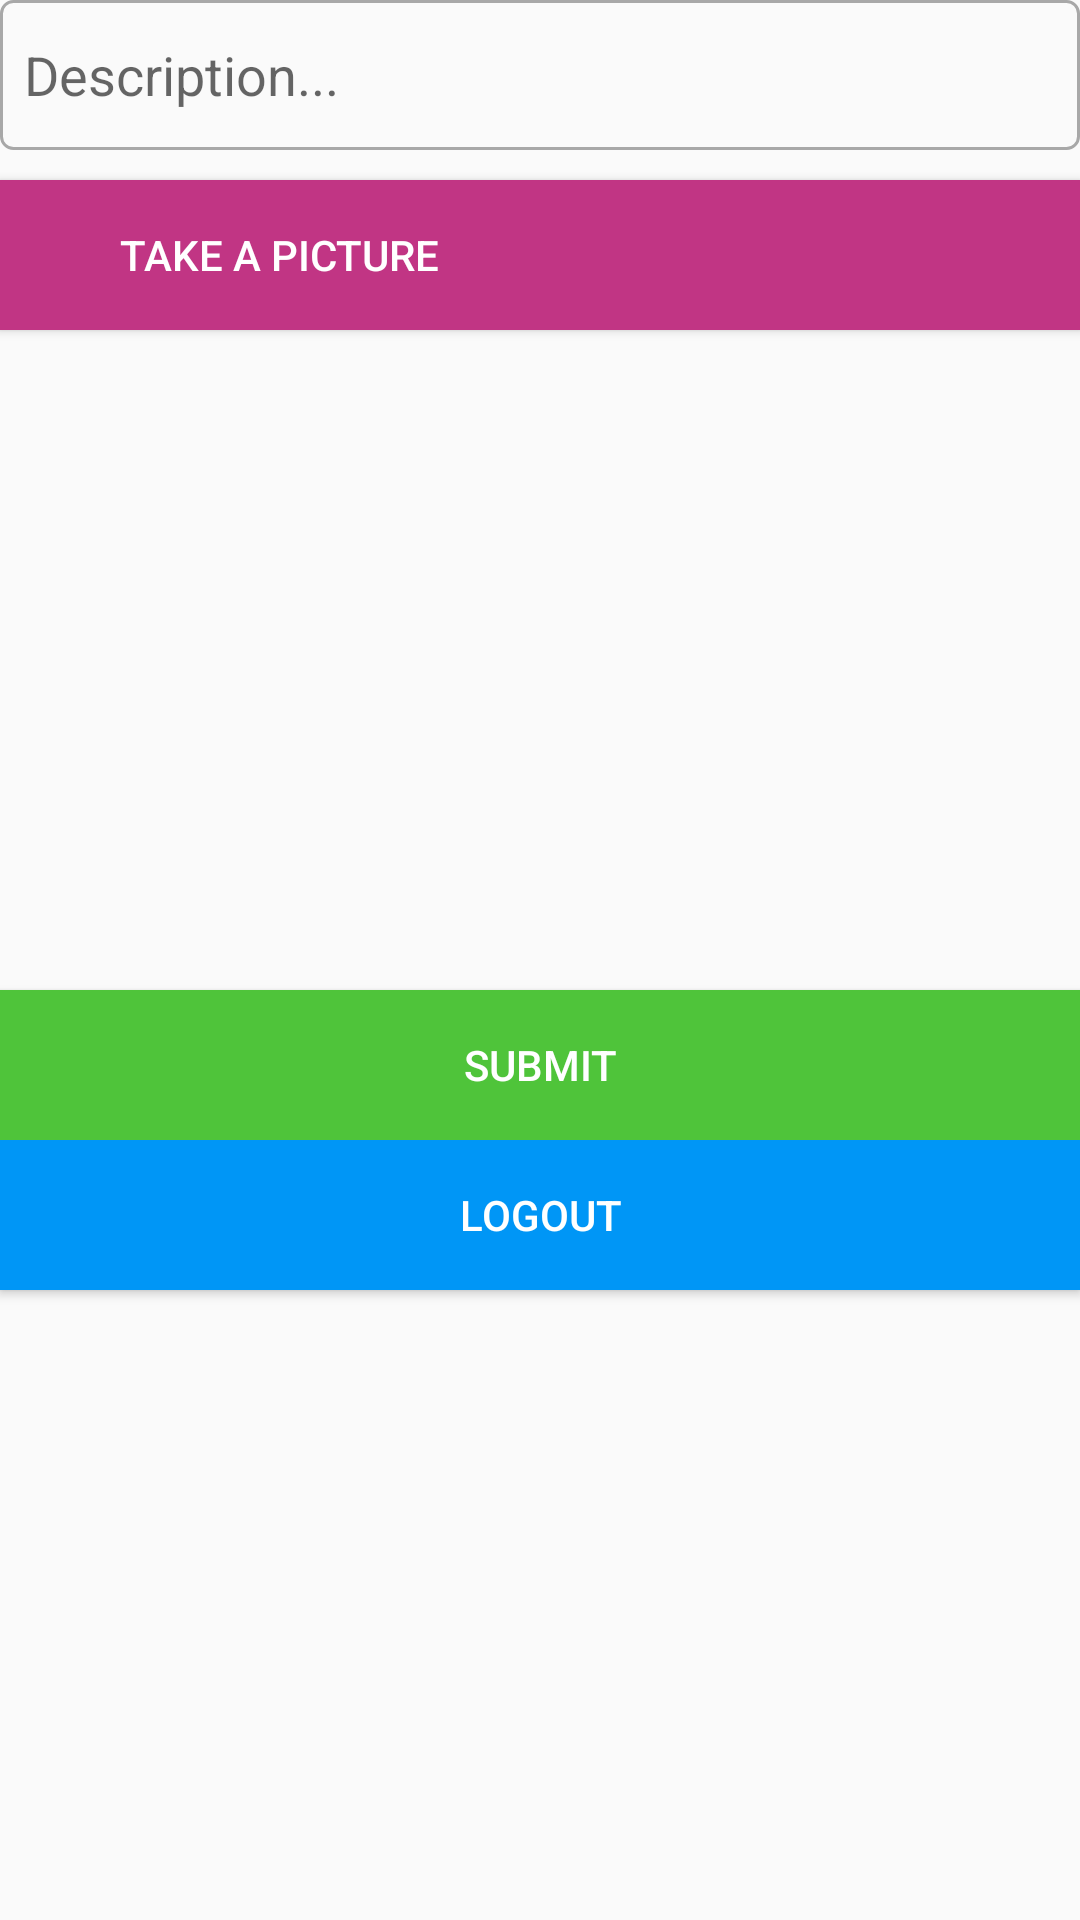

This screen was rendered from an Android layout file. Write that file and the resources it references.
<!-- AndroidManifest.xml: application theme AppTheme -->
<!-- res/layout/fragment_compose.xml -->
<?xml version="1.0" encoding="utf-8"?>
<LinearLayout
    xmlns:android="http://schemas.android.com/apk/res/android"
    xmlns:tools="http://schemas.android.com/tools"
    android:layout_width="match_parent"
    android:layout_height="match_parent"
    android:orientation="vertical"
    tools:context=".fragments.ComposeFragment">



    <EditText
        android:id="@+id/etDescription"
        android:layout_width="match_parent"
        android:layout_height="50dp"
        android:background="@drawable/edit_text_border"
        android:inputType="text"
        android:paddingLeft="8dp"
        android:paddingRight="8dp"

        android:ems="10"
        android:hint="@string/description"/>

    <Button
        android:id="@+id/btnCaptureImage"
        android:layout_width="match_parent"
        android:layout_height="50dp"
        android:layout_below="@id/etDescription"
        android:background="#C13584"
        android:layout_marginTop="10dp"
        android:drawableLeft="@drawable/mycamera"

        android:paddingLeft="40dp"
        android:paddingRight="40dp"
        android:text="@string/take_picture"
        android:textAlignment="textStart"
        android:textColor="#FFFFFF"
        />

    <ImageView
        android:id="@+id/ivPostImage"
        android:layout_width="match_parent"
        android:layout_height="200dp"
        android:layout_marginTop="10dp"
        android:layout_below="@id/btnCaptureImage"
        tools:srcCompat="@tools:sample/avatars" />


    <Button
        android:id="@+id/btnSubmit"
        android:layout_width="match_parent"
        android:layout_height="50dp"
        android:layout_below="@id/ivPostImage"
        android:layout_marginTop="10dp"
        android:background="#4FC43A"

        android:text="@string/submit"
        android:textAlignment="center"
        android:textColor="#FFFFFF" />

    <Button
        android:id="@+id/btnLogout"
        android:layout_width="match_parent"
        android:layout_height="50dp"
        android:layout_below="@id/btnSubmit"
        android:background="#0096F6"
        android:text="Logout"
        android:textColor="#FFFFFF" />

</LinearLayout>
<!-- resources referenced by this layout -->
<resources>
  <!-- drawable edit_text_border (drawable) -->
  <shape
      xmlns:android="http://schemas.android.com/apk/res/android"
      android:shape="rectangle">
  
  
      <corners
          android:bottomRightRadius="4dp"
          android:bottomLeftRadius="4dp"
          android:topLeftRadius="4dp"
          android:topRightRadius="4dp"/>
      <stroke
          android:color="#a8a8a8"
          android:width="1dp"/>
  </shape>
  <!-- drawable mycamera (drawable) -->
  <?xml version="1.0" encoding="utf-8"?>
  <layer-list xmlns:android="http://schemas.android.com/apk/res/android" >
  
      <item
          android:drawable="@drawable/camera_shadow_fill"
          android:width="100dp"
          android:height="100dp"
          />
  
  </layer-list >
  <string name="description">Description...</string>
  <string name="submit">submit</string>
  <string name="take_picture">Take a Picture</string>
  <style name="AppTheme" parent="Theme.AppCompat.Light.NoActionBar">
          
          <item name="colorPrimary">@color/cardview_light_background</item>
          <item name="colorPrimaryDark">@color/cardview_light_background</item>
          <item name="colorAccent">@color/cardview_light_background</item>
          <item name="android:windowActionBar">false</item>
          <item name="android:windowNoTitle">true</item>
          <item name="android:windowFullscreen">true</item>
      </style>
</resources>
